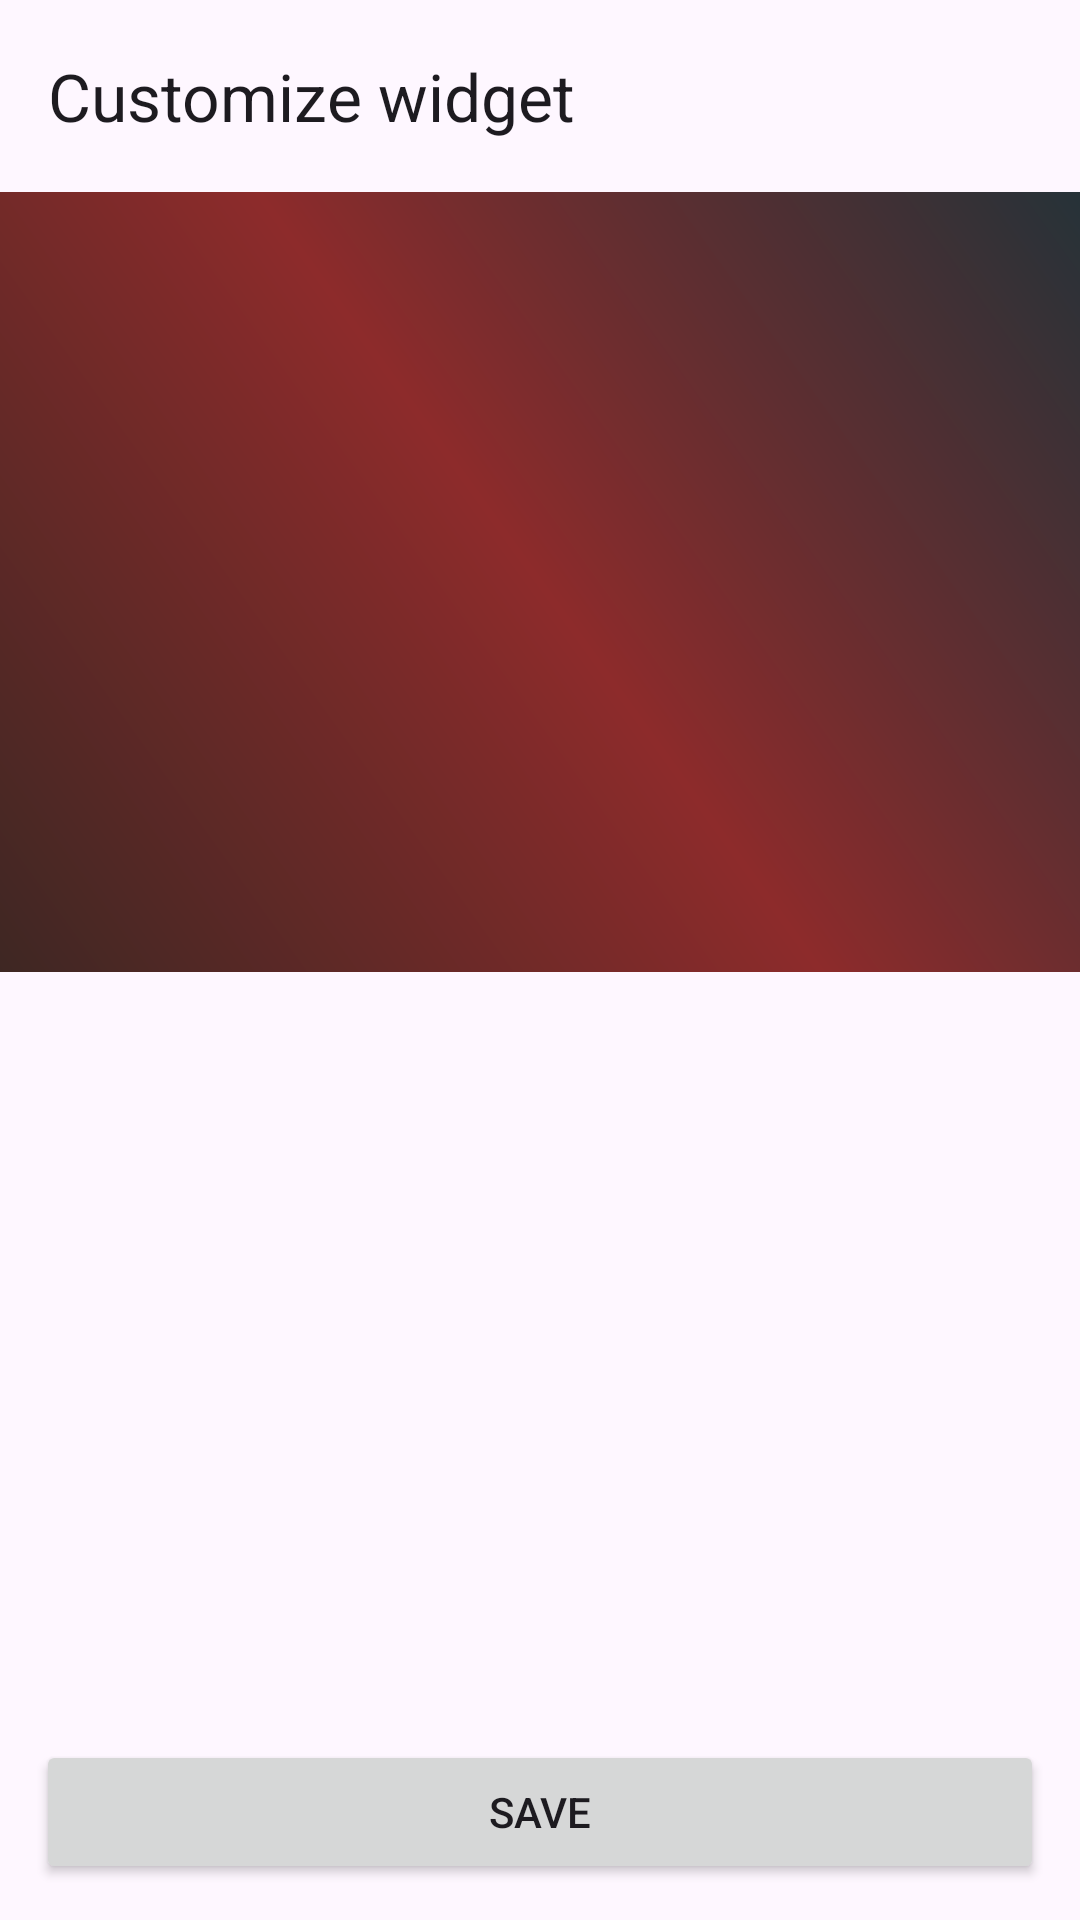

Reconstruct the res/layout file that produces this screen, plus the resources it refers to.
<!-- AndroidManifest.xml: application theme Theme.Beather -->
<!-- res/layout/activity_config.xml -->
<?xml version="1.0" encoding="utf-8"?>
<LinearLayout xmlns:android="http://schemas.android.com/apk/res/android"
    xmlns:app="http://schemas.android.com/apk/res-auto"
    android:layout_width="match_parent"
    android:layout_height="match_parent"
    android:fitsSystemWindows="true"
    android:orientation="vertical">

    <com.google.android.material.appbar.MaterialToolbar
        android:id="@+id/toolbar"
        android:layout_width="match_parent"
        android:layout_height="?attr/actionBarSize"
        app:title="@string/customize_widget" />

    <FrameLayout
        android:id="@+id/preview_frame"
        android:layout_width="match_parent"
        android:layout_height="260dp"
        android:background="@drawable/preview_wall"
        android:padding="12dp" />

    <ScrollView
        android:layout_width="match_parent"
        android:layout_height="0dp"
        android:layout_weight="1">
        <LinearLayout
            android:id="@+id/options"
            android:layout_width="match_parent"
            android:layout_height="wrap_content"
            android:orientation="vertical" />
    </ScrollView>

    <Button
        android:id="@+id/config_save"
        android:layout_width="match_parent"
        android:layout_height="wrap_content"
        android:layout_margin="12dp"
        android:text="@string/save" />
</LinearLayout>
<!-- resources referenced by this layout -->
<resources>
  <!-- drawable preview_wall (drawable) -->
  <shape xmlns:android="http://schemas.android.com/apk/res/android" android:shape="rectangle">
      <gradient android:angle="45" android:startColor="#3E2723" android:centerColor="#8D2B2B" android:endColor="#263238" />
  </shape>
  <string name="customize_widget">Customize widget</string>
  <string name="save">Save</string>
  <style name="Theme.Beather" parent="Theme.Material3.DayNight.NoActionBar">
          <item name="colorPrimary">@color/beather_blue</item>
          <item name="colorSecondary">@color/beather_blue</item>
      </style>
  <color name="beather_blue">#1E88E5</color>
</resources>
